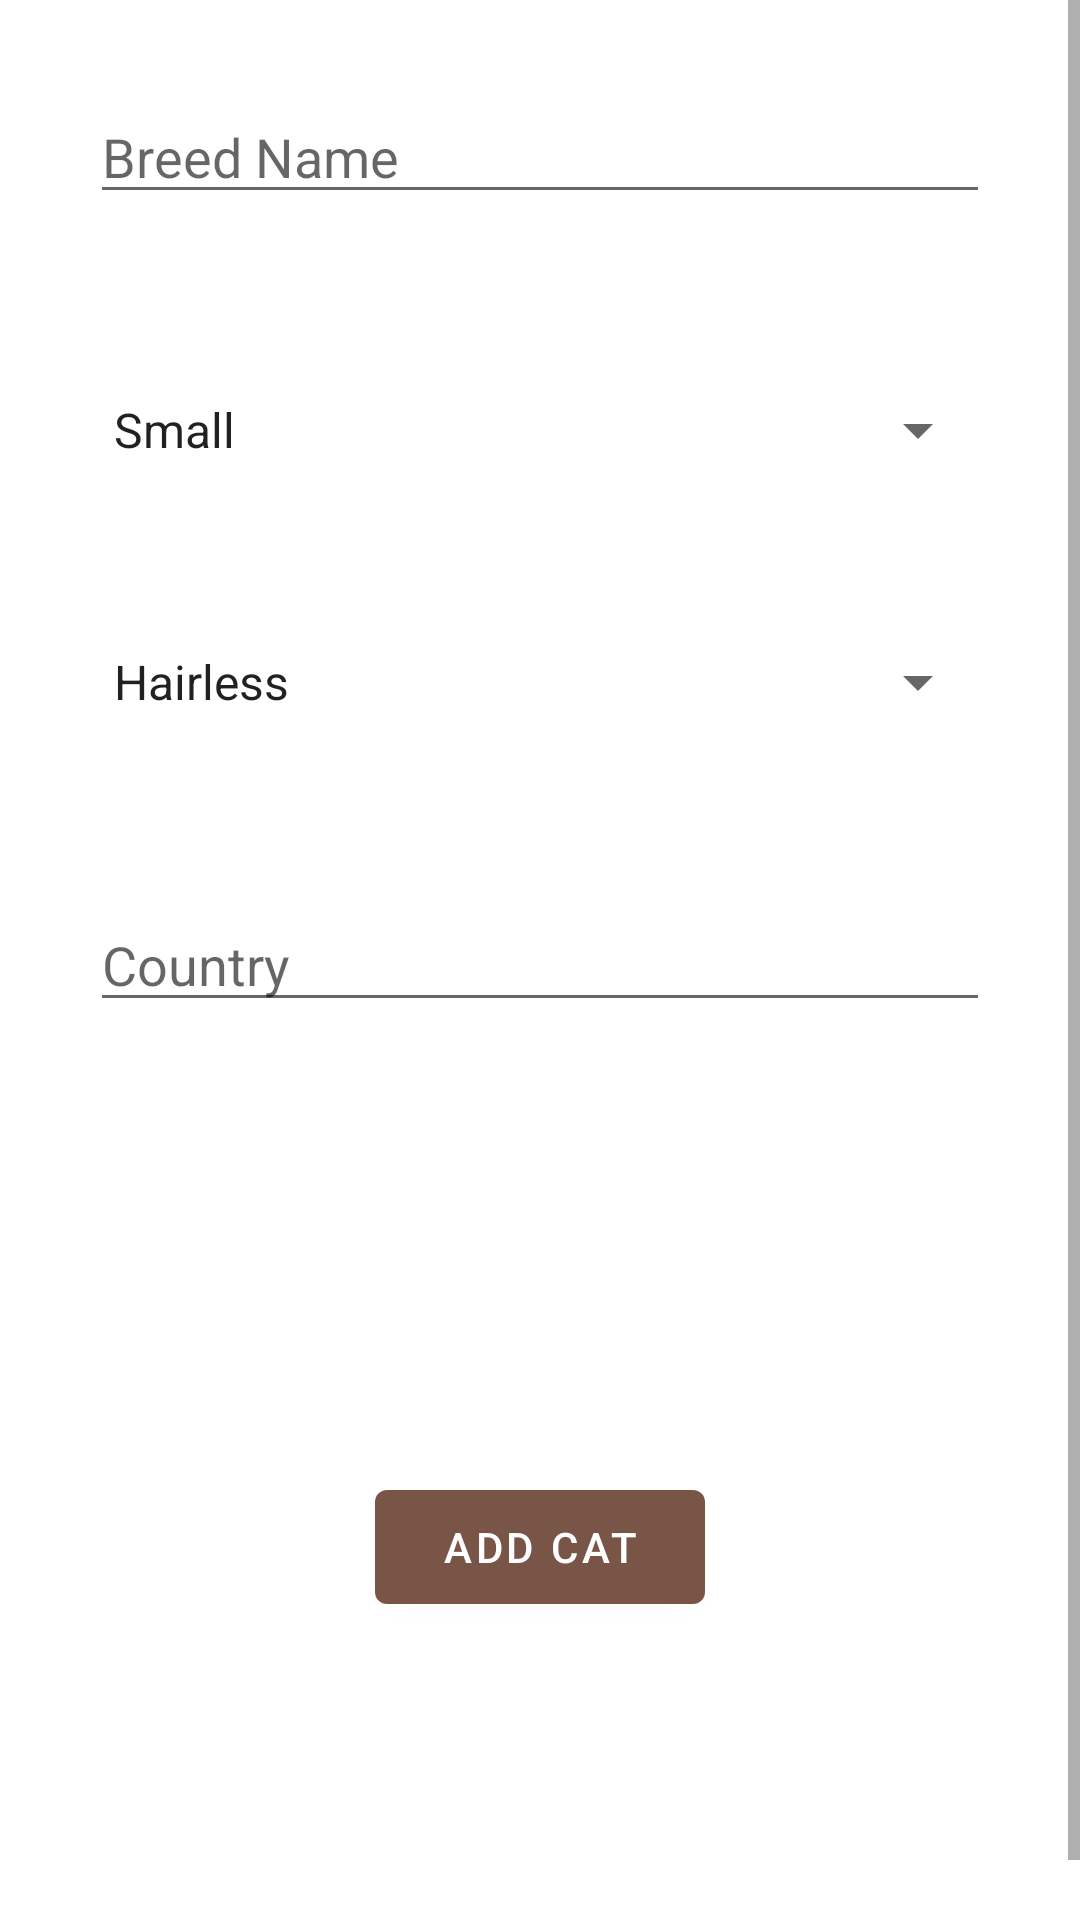

Produce the Android XML layout that renders to this screen, including the resource entries it uses.
<!-- AndroidManifest.xml: application theme Theme.CatBreeds -->
<!-- res/layout/add_cat_fragment.xml -->
<?xml version="1.0" encoding="utf-8"?>
<ScrollView xmlns:android="http://schemas.android.com/apk/res/android"
    xmlns:app="http://schemas.android.com/apk/res-auto"
    android:layout_width="match_parent"
    android:layout_height="match_parent">

    <androidx.constraintlayout.widget.ConstraintLayout
        android:layout_width="match_parent"
        android:layout_height="wrap_content">

        <com.google.android.material.textfield.TextInputEditText
            android:id="@+id/breed_edit_text"
            android:layout_width="@dimen/add_cat_item_width"
            android:layout_height="wrap_content"
            android:layout_margin="@dimen/add_cat_item_margin"
            android:hint="@string/breed_name_hint"
            app:layout_constraintBottom_toTopOf="@id/size_spinner"
            app:layout_constraintEnd_toEndOf="parent"
            app:layout_constraintStart_toStartOf="parent"
            app:layout_constraintTop_toTopOf="parent" />

        <Spinner
            android:id="@+id/size_spinner"
            android:layout_width="@dimen/add_cat_item_width"
            android:layout_height="wrap_content"
            android:layout_margin="@dimen/add_cat_item_margin"
            android:entries="@array/size_array"
            app:layout_constraintBottom_toTopOf="@id/coat_length_spinner"
            app:layout_constraintEnd_toEndOf="parent"
            app:layout_constraintStart_toStartOf="parent"
            app:layout_constraintTop_toBottomOf="@id/breed_edit_text" />

        <Spinner
            android:id="@+id/coat_length_spinner"
            android:layout_width="@dimen/add_cat_item_width"
            android:layout_height="wrap_content"
            android:layout_margin="@dimen/add_cat_item_margin"
            android:entries="@array/coat_length_array"
            app:layout_constraintBottom_toTopOf="@id/country_edit_text"
            app:layout_constraintEnd_toEndOf="parent"
            app:layout_constraintStart_toStartOf="parent"
            app:layout_constraintTop_toBottomOf="@id/size_spinner" />

        <com.google.android.material.textfield.TextInputEditText
            android:id="@+id/country_edit_text"
            android:layout_width="@dimen/add_cat_item_width"
            android:layout_height="wrap_content"
            android:layout_margin="@dimen/add_cat_item_margin"
            android:hint="@string/country_hint"
            app:layout_constraintBottom_toTopOf="@id/add_cat_button"
            app:layout_constraintEnd_toEndOf="parent"
            app:layout_constraintStart_toStartOf="parent"
            app:layout_constraintTop_toBottomOf="@id/coat_length_spinner" />

        <com.google.android.material.button.MaterialButton
            android:id="@+id/add_cat_button"
            android:layout_width="110dp"
            android:layout_height="50dp"
            android:layout_margin="120dp"
            android:text="@string/add_cat_button"
            app:layout_constraintBottom_toBottomOf="parent"
            app:layout_constraintEnd_toEndOf="parent"
            app:layout_constraintStart_toStartOf="parent"
            app:layout_constraintTop_toBottomOf="@id/country_edit_text" />

    </androidx.constraintlayout.widget.ConstraintLayout>
</ScrollView>
<!-- resources referenced by this layout -->
<resources>
  <string-array name="coat_length_array">
          <item>@string/hairless_coat_length</item>
          <item>@string/short_coat_length</item>
          <item>@string/semi_long_coat_length</item>
          <item>@string/long_coat_length</item>
      </string-array>
  <string-array name="size_array">
          <item>@string/small_size</item>
          <item>@string/medium_size</item>
          <item>@string/large_size</item>
      </string-array>
  <dimen name="add_cat_item_margin">30dp</dimen>
  <dimen name="add_cat_item_width">300dp</dimen>
  <string name="add_cat_button">ADD CAT</string>
  <string name="breed_name_hint">Breed Name</string>
  <string name="country_hint">Country</string>
  <style name="Theme.CatBreeds" parent="Theme.MaterialComponents.DayNight.NoActionBar">
          
          <item name="colorPrimary">@color/brown_50</item>
          <item name="colorPrimaryVariant">@color/brown_70</item>
          <item name="android:textAppearance">@color/white</item>
          
          <item name="colorSecondary">@color/grey_20</item>
          <item name="colorSecondaryVariant">@color/grey_70</item>
          <item name="colorOnSecondary">@color/black</item>
          
          <item name="android:statusBarColor" tools:targetApi="l">?attr/colorPrimaryVariant</item>
      </style>
  <string name="hairless_coat_length">Hairless</string>
  <string name="short_coat_length">Short</string>
  <string name="semi_long_coat_length">Semi-Long</string>
  <string name="long_coat_length">Long</string>
  <string name="small_size">Small</string>
  <string name="medium_size">Medium</string>
  <string name="large_size">Large</string>
  <color name="brown_50">#795548</color>
  <color name="brown_70">#4b2c20</color>
  <color name="white">#FFFFFFFF</color>
  <color name="grey_20">#cfcfcf</color>
  <color name="grey_70">#707070</color>
  <color name="black">#FF000000</color>
</resources>
